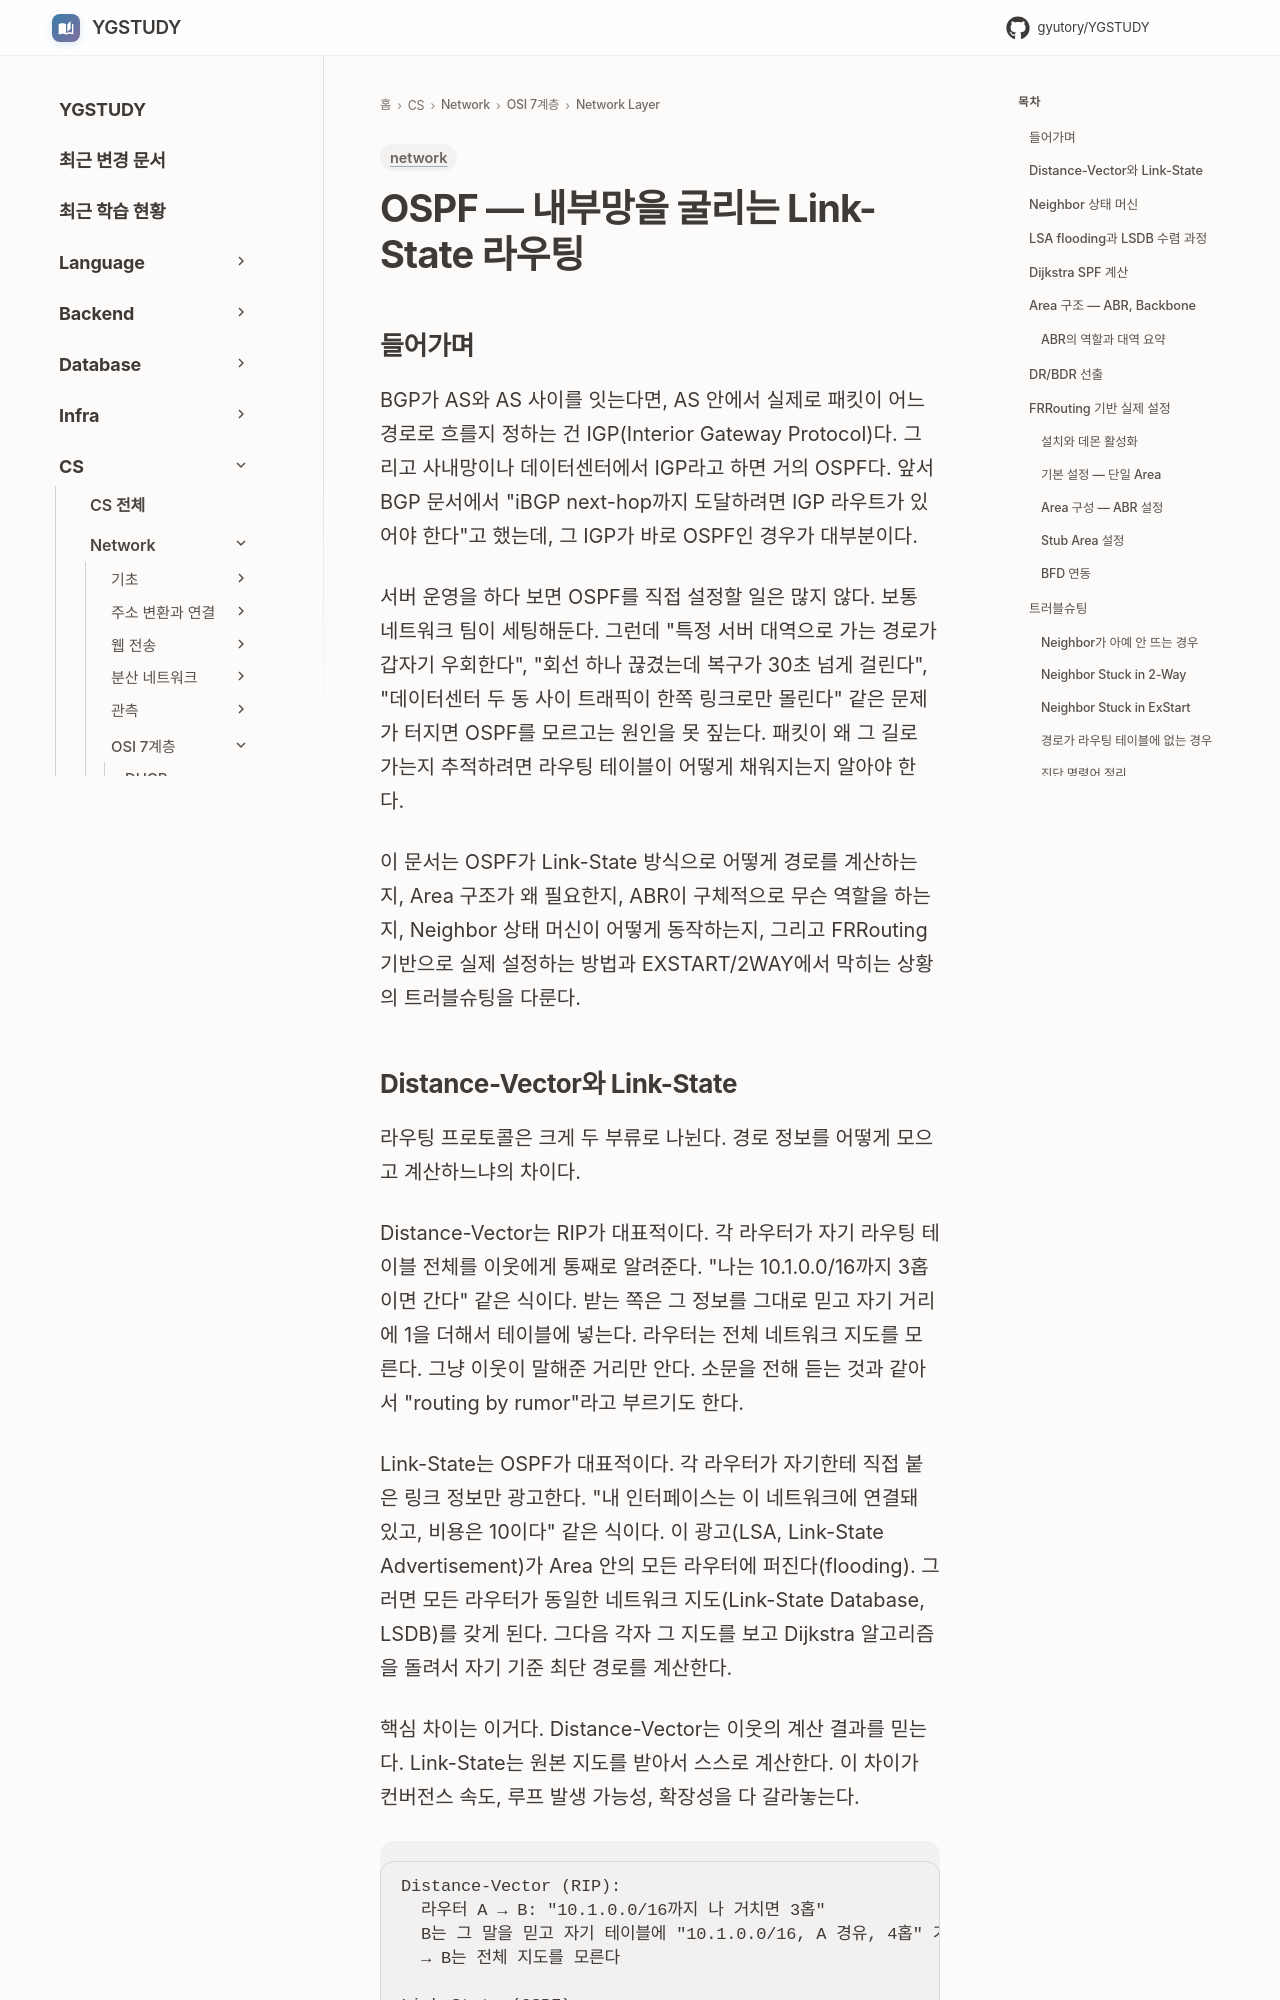

repository: GYUTORY/YGSTUDY · page: Network/7 Layer/Network Layer/OSPF/index.html · generator: mkdocs

---
title: OSPF — 내부망을 굴리는 Link-State 라우팅
tags: [network]
updated: 2026-08-02
---

# OSPF — 내부망을 굴리는 Link-State 라우팅

## 들어가며

BGP가 AS와 AS 사이를 잇는다면, AS 안에서 실제로 패킷이 어느 경로로 흐를지 정하는 건 IGP(Interior Gateway Protocol)다. 그리고 사내망이나 데이터센터에서 IGP라고 하면 거의 OSPF다. 앞서 BGP 문서에서 "iBGP next-hop까지 도달하려면 IGP 라우트가 있어야 한다"고 했는데, 그 IGP가 바로 OSPF인 경우가 대부분이다.

서버 운영을 하다 보면 OSPF를 직접 설정할 일은 많지 않다. 보통 네트워크 팀이 세팅해둔다. 그런데 "특정 서버 대역으로 가는 경로가 갑자기 우회한다", "회선 하나 끊겼는데 복구가 30초 넘게 걸린다", "데이터센터 두 동 사이 트래픽이 한쪽 링크로만 몰린다" 같은 문제가 터지면 OSPF를 모르고는 원인을 못 짚는다. 패킷이 왜 그 길로 가는지 추적하려면 라우팅 테이블이 어떻게 채워지는지 알아야 한다.

이 문서는 OSPF가 Link-State 방식으로 어떻게 경로를 계산하는지, Area 구조가 왜 필요한지, ABR이 구체적으로 무슨 역할을 하는지, Neighbor 상태 머신이 어떻게 동작하는지, 그리고 FRRouting 기반으로 실제 설정하는 방법과 EXSTART/2WAY에서 막히는 상황의 트러블슈팅을 다룬다.
